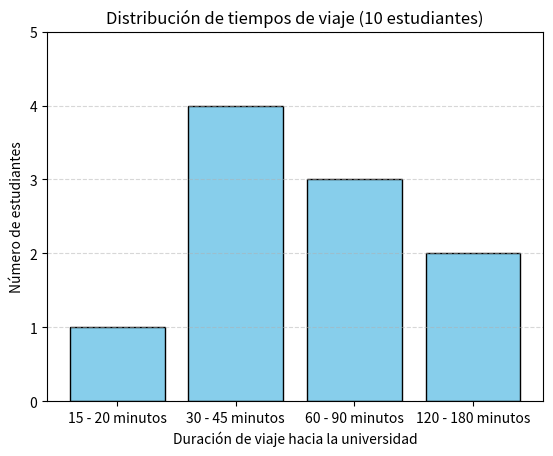

Write the Python code that produced this figure.
import matplotlib.pyplot as plt

# Rangos personalizados
categorias = ["15 - 20 minutos", "30 - 45 minutos", "60 - 90 minutos", "120 - 180 minutos"]
frecuencias = [1, 4, 3, 2]  # Total 10 estudiantes

# Gráfico de barras
plt.bar(categorias, frecuencias, color='skyblue', edgecolor='black')
plt.xlabel('Duración de viaje hacia la universidad')
plt.ylabel('Número de estudiantes')
plt.title('Distribución de tiempos de viaje (10 estudiantes)')
plt.ylim(0, max(frecuencias) + 1)
plt.grid(axis='y', linestyle='--', alpha=0.5)
plt.show()
